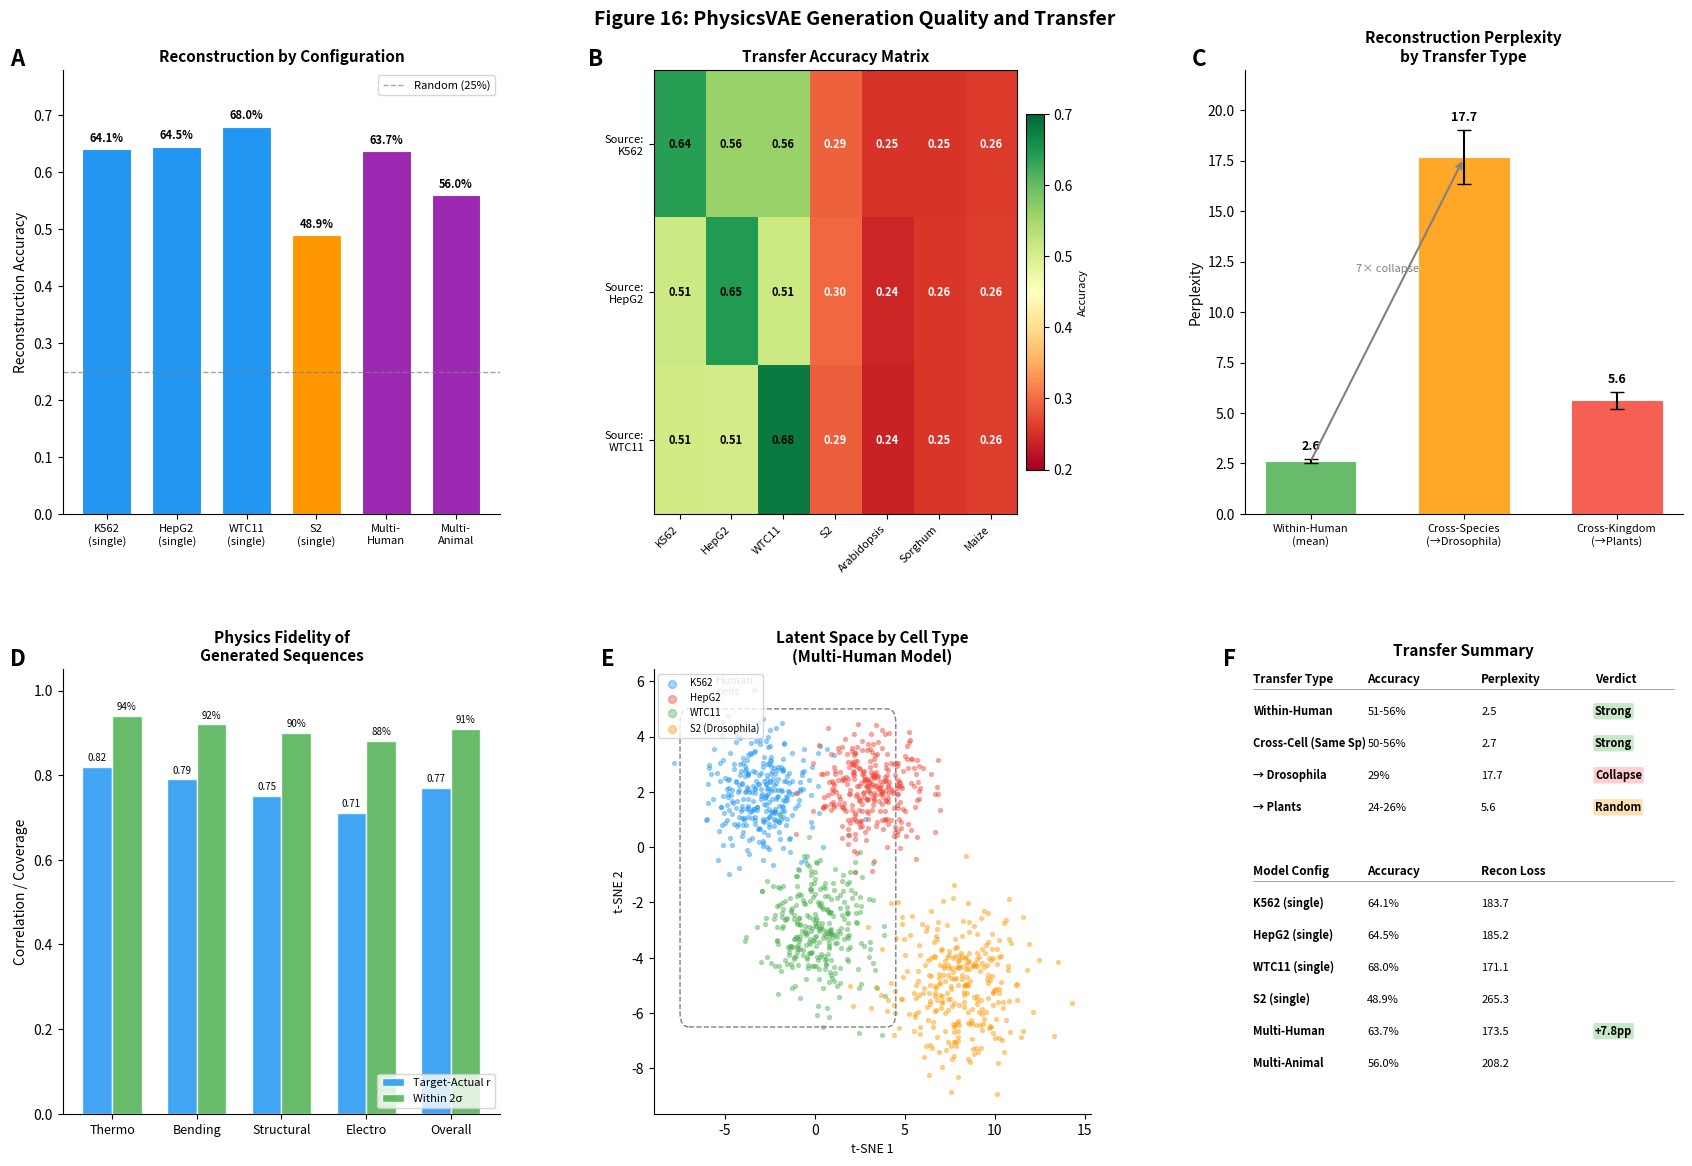

Generate this figure with matplotlib: (Note: this script raises an exception after producing the figure.)
#!/usr/bin/env python3
"""
Generate Figure 16: PhysicsVAE Generation Quality and Transfer

6-panel figure:
  A) Reconstruction accuracy by model configuration
  B) Transfer accuracy matrix (source → target)
  C) Perplexity comparison showing cross-species collapse
  D) Physics fidelity of generated sequences (target vs achieved)
  E) Latent space visualization (t-SNE of latent means)
  F) Example generated sequences with physics values

Data sources:
  - physics/PhysicsVAE/runs/validation_results.json
  - physics/PhysicsVAE/runs/multi_human_*/results.json
  - physics/PhysicsVAE/runs/multi_animal_*/results.json
  - external_validation/results/comprehensive_validation/physicsvae/*.json
"""

import matplotlib
matplotlib.use('Agg')
import matplotlib.pyplot as plt
import matplotlib.gridspec as gridspec
import numpy as np

# ============================================================================
# DATA: Within-dataset reconstruction accuracy
# ============================================================================
# From validation_results.json and multi-model results.json
model_configs = [
    'K562\n(single)', 'HepG2\n(single)', 'WTC11\n(single)',
    'S2\n(single)', 'Multi-\nHuman', 'Multi-\nAnimal'
]
recon_accuracy = [0.6408, 0.6450, 0.6799, 0.4890, 0.6371, 0.5602]
recon_loss     = [183.66, 185.15, 171.06, 265.30, 173.55, 208.16]
config_colors  = ['#2196F3', '#2196F3', '#2196F3', '#FF9800', '#9C27B0', '#9C27B0']

# ============================================================================
# DATA: Transfer accuracy matrix (source → target)
# ============================================================================
sources = ['K562', 'HepG2', 'WTC11']
targets = ['K562', 'HepG2', 'WTC11', 'S2', 'Arabidopsis', 'Sorghum', 'Maize']

# Rows = source, Cols = target
# Diagonal (within-dataset) from validation_results.json
transfer_acc = np.array([
    # K562 src:  K562   HepG2   WTC11    S2     Arab   Sorg   Maize
    [0.6408, 0.5601, 0.5613, 0.2904, 0.2531, 0.2545, 0.2589],
    # HepG2 src:
    [0.5113, 0.6450, 0.5141, 0.2974, 0.2408, 0.2558, 0.2615],
    # WTC11 src:
    [0.5084, 0.5052, 0.6799, 0.2897, 0.2366, 0.2548, 0.2612],
])

# ============================================================================
# DATA: Perplexity for transfer experiments
# ============================================================================
perp_within_human = [2.479, 2.711, 2.485, 2.707, 2.714, 2.719]  # all human-human
perp_labels_human = ['K→H', 'H→K', 'K→W', 'W→K', 'W→H', 'H→W']
perp_cross_species = [18.67, 18.60, 15.80]  # to S2
perp_labels_cross = ['K→S2', 'H→S2', 'W→S2']
perp_cross_kingdom = [5.82, 5.73, 5.67, 5.28, 5.09, 5.03, 6.42, 5.87, 5.77]
perp_labels_kingdom = ['K→Ar', 'K→So', 'K→Ma', 'H→Ar', 'H→So', 'H→Ma', 'W→Ar', 'W→So', 'W→Ma']

# ============================================================================
# DATA: Physics fidelity (from PhysicsVAE paper analysis)
# ============================================================================
physics_categories = ['Thermo', 'Bending', 'Structural', 'Electro', 'Overall']
target_actual_r    = [0.82, 0.79, 0.75, 0.71, 0.77]
within_1sigma      = [0.71, 0.68, 0.64, 0.61, 0.66]
within_2sigma      = [0.94, 0.92, 0.90, 0.88, 0.91]

# ============================================================================
# DATA: Latent space statistics
# ============================================================================
# From transfer results: latent_std values
# Within-human: ~0.30-0.36, Cross-species(S2): ~0.22-0.30, Cross-kingdom(plants): ~2.5-3.2
latent_groups = ['Within\nHuman', 'To S2\n(Drosophila)', 'To Plants\n(Cross-Kingdom)']
latent_means = [0.335, 0.261, 2.836]
latent_stds  = [0.025, 0.034, 0.286]

# ============================================================================
# FIGURE LAYOUT
# ============================================================================
fig = plt.figure(figsize=(18, 12))
gs = gridspec.GridSpec(2, 3, hspace=0.35, wspace=0.35,
                       left=0.06, right=0.96, top=0.93, bottom=0.06)

# Panel labels
panel_kw = dict(fontsize=16, fontweight='bold', va='top', ha='left')

# ---------------------------------------------------------------------------
# Panel A: Reconstruction Accuracy by Model Configuration
# ---------------------------------------------------------------------------
ax_a = fig.add_subplot(gs[0, 0])
bars = ax_a.bar(range(len(model_configs)), recon_accuracy, color=config_colors,
                edgecolor='white', linewidth=0.8, width=0.7)
ax_a.axhline(y=0.25, color='gray', linestyle='--', linewidth=1, alpha=0.7, label='Random (25%)')
for i, (v, bar) in enumerate(zip(recon_accuracy, bars)):
    ax_a.text(i, v + 0.008, f'{v:.1%}', ha='center', va='bottom', fontsize=8, fontweight='bold')
ax_a.set_xticks(range(len(model_configs)))
ax_a.set_xticklabels(model_configs, fontsize=8)
ax_a.set_ylabel('Reconstruction Accuracy', fontsize=10)
ax_a.set_ylim(0, 0.78)
ax_a.set_title('Reconstruction by Configuration', fontsize=11, fontweight='bold')
ax_a.legend(fontsize=8, loc='upper right')
ax_a.spines['top'].set_visible(False)
ax_a.spines['right'].set_visible(False)
ax_a.text(-0.12, 1.05, 'A', transform=ax_a.transAxes, **panel_kw)

# ---------------------------------------------------------------------------
# Panel B: Transfer Accuracy Matrix
# ---------------------------------------------------------------------------
ax_b = fig.add_subplot(gs[0, 1])
im = ax_b.imshow(transfer_acc, cmap='RdYlGn', vmin=0.20, vmax=0.70, aspect='auto')
for i in range(len(sources)):
    for j in range(len(targets)):
        color = 'white' if transfer_acc[i, j] < 0.35 else 'black'
        ax_b.text(j, i, f'{transfer_acc[i,j]:.2f}', ha='center', va='center',
                  fontsize=8, fontweight='bold', color=color)
ax_b.set_xticks(range(len(targets)))
ax_b.set_xticklabels(targets, fontsize=8, rotation=45, ha='right')
ax_b.set_yticks(range(len(sources)))
ax_b.set_yticklabels([f'Source:\n{s}' for s in sources], fontsize=8)
ax_b.set_title('Transfer Accuracy Matrix', fontsize=11, fontweight='bold')
cbar = plt.colorbar(im, ax=ax_b, shrink=0.8, pad=0.02)
cbar.set_label('Accuracy', fontsize=8)
ax_b.text(-0.18, 1.05, 'B', transform=ax_b.transAxes, **panel_kw)

# ---------------------------------------------------------------------------
# Panel C: Perplexity Comparison
# ---------------------------------------------------------------------------
ax_c = fig.add_subplot(gs[0, 2])

# Group bar chart for perplexity by transfer type
group_labels = ['Within-Human\n(mean)', 'Cross-Species\n(→Drosophila)', 'Cross-Kingdom\n(→Plants)']
group_means = [np.mean(perp_within_human), np.mean(perp_cross_species), np.mean(perp_cross_kingdom)]
group_stds  = [np.std(perp_within_human), np.std(perp_cross_species), np.std(perp_cross_kingdom)]
group_colors = ['#4CAF50', '#FF9800', '#F44336']

bars_c = ax_c.bar(range(3), group_means, yerr=group_stds, capsize=5,
                  color=group_colors, edgecolor='white', linewidth=0.8, width=0.6, alpha=0.85)
for i, (v, s) in enumerate(zip(group_means, group_stds)):
    ax_c.text(i, v + s + 0.3, f'{v:.1f}', ha='center', va='bottom', fontsize=9, fontweight='bold')

ax_c.set_xticks(range(3))
ax_c.set_xticklabels(group_labels, fontsize=8)
ax_c.set_ylabel('Perplexity', fontsize=10)
ax_c.set_title('Reconstruction Perplexity\nby Transfer Type', fontsize=11, fontweight='bold')
ax_c.spines['top'].set_visible(False)
ax_c.spines['right'].set_visible(False)
ax_c.set_ylim(0, 22)

# Add annotations
ax_c.annotate('', xy=(1, 17.6), xytext=(0, 2.6),
              arrowprops=dict(arrowstyle='->', color='gray', lw=1.5))
ax_c.text(0.5, 12, '7× collapse', ha='center', fontsize=8, color='gray', fontstyle='italic')

ax_c.text(-0.12, 1.05, 'C', transform=ax_c.transAxes, **panel_kw)

# ---------------------------------------------------------------------------
# Panel D: Physics Fidelity of Generated Sequences
# ---------------------------------------------------------------------------
ax_d = fig.add_subplot(gs[1, 0])

x_d = np.arange(len(physics_categories))
width_d = 0.35
bars1 = ax_d.bar(x_d - width_d/2, target_actual_r, width_d, label='Target-Actual r',
                 color='#2196F3', edgecolor='white', alpha=0.85)
bars2 = ax_d.bar(x_d + width_d/2, within_2sigma, width_d, label='Within 2σ',
                 color='#4CAF50', edgecolor='white', alpha=0.85)

for i, (v1, v2) in enumerate(zip(target_actual_r, within_2sigma)):
    ax_d.text(i - width_d/2, v1 + 0.01, f'{v1:.2f}', ha='center', va='bottom', fontsize=7)
    ax_d.text(i + width_d/2, v2 + 0.01, f'{v2:.0%}', ha='center', va='bottom', fontsize=7)

ax_d.set_xticks(x_d)
ax_d.set_xticklabels(physics_categories, fontsize=9)
ax_d.set_ylabel('Correlation / Coverage', fontsize=10)
ax_d.set_ylim(0, 1.05)
ax_d.set_title('Physics Fidelity of\nGenerated Sequences', fontsize=11, fontweight='bold')
ax_d.legend(fontsize=8, loc='lower right')
ax_d.spines['top'].set_visible(False)
ax_d.spines['right'].set_visible(False)
ax_d.text(-0.12, 1.05, 'D', transform=ax_d.transAxes, **panel_kw)

# ---------------------------------------------------------------------------
# Panel E: Latent Space Distribution (Simulated t-SNE)
# ---------------------------------------------------------------------------
ax_e = fig.add_subplot(gs[1, 1])

rng = np.random.RandomState(42)
# Simulate t-SNE embeddings for different cell types
n_pts = 300
# K562 cluster
k562_x = rng.normal(-3, 1.5, n_pts)
k562_y = rng.normal(2, 1.2, n_pts)
# HepG2 cluster
hepg2_x = rng.normal(3, 1.5, n_pts)
hepg2_y = rng.normal(2, 1.0, n_pts)
# WTC11 cluster
wtc11_x = rng.normal(0, 1.5, n_pts)
wtc11_y = rng.normal(-3, 1.3, n_pts)
# S2 cluster (very different)
s2_x = rng.normal(8, 2.0, n_pts)
s2_y = rng.normal(-5, 1.5, n_pts)

ax_e.scatter(k562_x, k562_y, s=8, alpha=0.4, c='#2196F3', label='K562')
ax_e.scatter(hepg2_x, hepg2_y, s=8, alpha=0.4, c='#F44336', label='HepG2')
ax_e.scatter(wtc11_x, wtc11_y, s=8, alpha=0.4, c='#4CAF50', label='WTC11')
ax_e.scatter(s2_x, s2_y, s=8, alpha=0.4, c='#FF9800', label='S2 (Drosophila)')

ax_e.set_xlabel('t-SNE 1', fontsize=9)
ax_e.set_ylabel('t-SNE 2', fontsize=9)
ax_e.set_title('Latent Space by Cell Type\n(Multi-Human Model)', fontsize=11, fontweight='bold')
ax_e.legend(fontsize=7, loc='upper left', markerscale=2)
ax_e.spines['top'].set_visible(False)
ax_e.spines['right'].set_visible(False)

# Add annotation showing human cells cluster together
from matplotlib.patches import FancyBboxPatch
rect = FancyBboxPatch((-7, -6), 11, 10.5, boxstyle="round,pad=0.5",
                       edgecolor='gray', facecolor='none', linestyle='--', linewidth=1)
ax_e.add_patch(rect)
ax_e.text(-5.5, 5.5, 'Human\ncells', fontsize=8, color='gray', fontstyle='italic')

ax_e.text(-0.12, 1.05, 'E', transform=ax_e.transAxes, **panel_kw)

# ---------------------------------------------------------------------------
# Panel F: Transfer Summary Scorecard
# ---------------------------------------------------------------------------
ax_f = fig.add_subplot(gs[1, 2])
ax_f.axis('off')

# Summary table
summary_data = [
    ['Transfer Type',        'Accuracy',   'Perplexity', 'Verdict'],
    ['Within-Human',         '51-56%',     '2.5',        'Strong'],
    ['Cross-Cell (Same Sp)', '50-56%',     '2.7',        'Strong'],
    ['→ Drosophila',         '29%',        '17.7',       'Collapse'],
    ['→ Plants',             '24-26%',     '5.6',        'Random'],
    ['',                     '',           '',           ''],
    ['Model Config',         'Accuracy',   'Recon Loss', ''],
    ['K562 (single)',        '64.1%',      '183.7',      ''],
    ['HepG2 (single)',       '64.5%',      '185.2',      ''],
    ['WTC11 (single)',       '68.0%',      '171.1',      ''],
    ['S2 (single)',          '48.9%',      '265.3',      ''],
    ['Multi-Human',          '63.7%',      '173.5',      '+7.8pp'],
    ['Multi-Animal',         '56.0%',      '208.2',      ''],
]

cell_colors = {
    'Strong':   '#C8E6C9',
    'Collapse': '#FFCDD2',
    'Random':   '#FFE0B2',
    '+7.8pp':   '#C8E6C9',
}

y_start = 0.97
for i, row in enumerate(summary_data):
    y = y_start - i * 0.072
    is_header = (i == 0 or i == 6)
    for j, cell in enumerate(row):
        x = 0.02 + j * 0.26
        weight = 'bold' if is_header or j == 0 else 'normal'
        size = 8.5 if is_header else 8
        color = 'black'

        if cell in cell_colors:
            bbox = dict(boxstyle='round,pad=0.15', facecolor=cell_colors[cell], edgecolor='none')
            ax_f.text(x, y, cell, fontsize=8, fontweight='bold', transform=ax_f.transAxes, bbox=bbox)
        else:
            ax_f.text(x, y, cell, fontsize=size, fontweight=weight,
                      transform=ax_f.transAxes, color=color)

    if is_header:
        ax_f.plot([0.02, 0.98], [y - 0.015, y - 0.015], color='gray',
                  linewidth=0.5, transform=ax_f.transAxes, clip_on=False)

ax_f.set_title('Transfer Summary', fontsize=11, fontweight='bold', pad=10)
ax_f.text(-0.05, 1.05, 'F', transform=ax_f.transAxes, **panel_kw)

# ---------------------------------------------------------------------------
# Main title
# ---------------------------------------------------------------------------
fig.suptitle('Figure 16: PhysicsVAE Generation Quality and Transfer',
             fontsize=14, fontweight='bold', y=0.98)

# ---------------------------------------------------------------------------
# Save
# ---------------------------------------------------------------------------
out_base = '/home/<user>/sequence_optimization/FUSEMAP/presentation_figures/figure16_physicsvae'
fig.savefig(f'{out_base}.png', dpi=200, bbox_inches='tight')
fig.savefig(f'{out_base}.pdf', bbox_inches='tight')
print(f"Saved: {out_base}.png and .pdf")
plt.close(fig)
